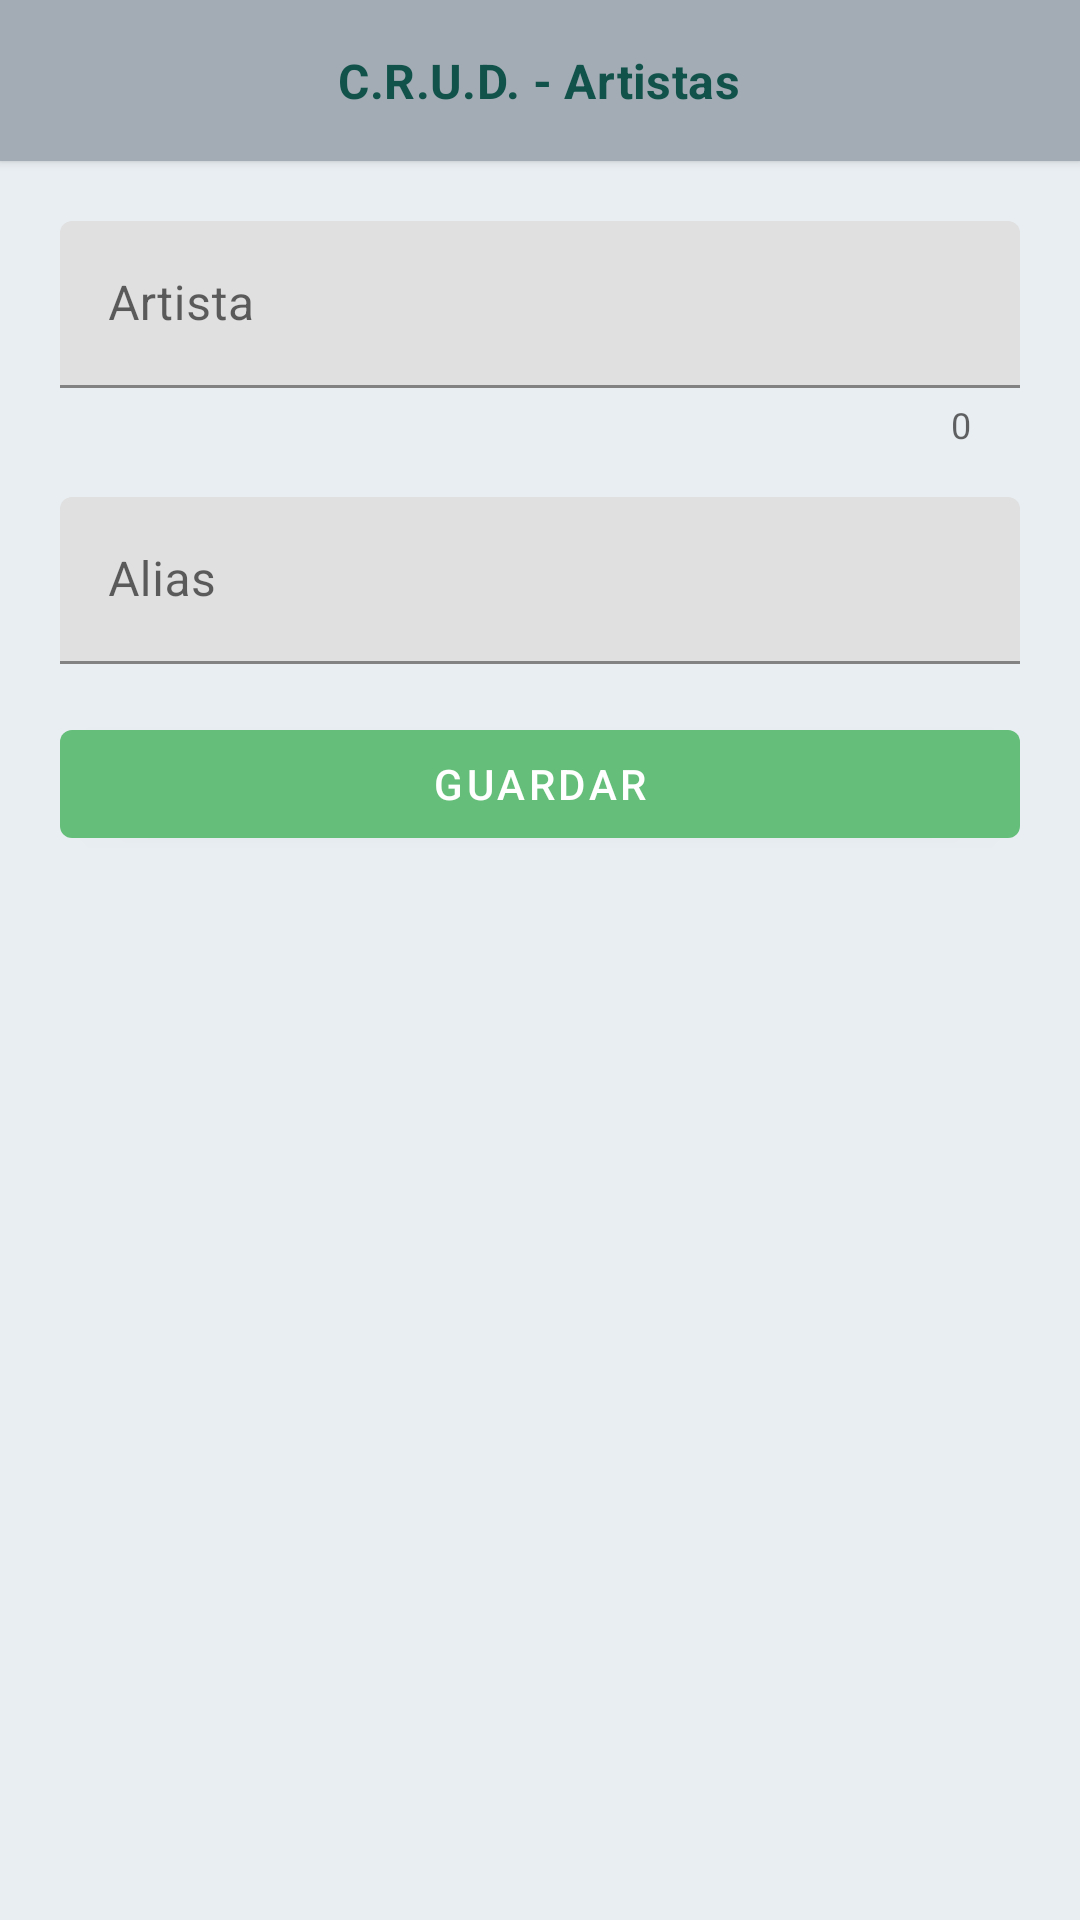

Here is an Android app screen rendered from its layout file. Give the layout XML and the strings, colors and styles it references.
<!-- AndroidManifest.xml: application theme Theme.Music -->
<!-- res/layout/activity_crudartist.xml -->
<?xml version="1.0" encoding="utf-8"?>
<androidx.constraintlayout.widget.ConstraintLayout xmlns:android="http://schemas.android.com/apk/res/android"
    xmlns:app="http://schemas.android.com/apk/res-auto"
    xmlns:tools="http://schemas.android.com/tools"
    android:layout_width="match_parent"
    android:layout_height="match_parent"
    android:background="@color/app_bg_main"
    tools:context=".CRUDArtistActivity">
    <RelativeLayout
        android:id="@+id/rlTitle"
        android:layout_width="match_parent"
        android:layout_height="wrap_content"
        android:padding="16dp"
        android:gravity="center|start"
        app:layout_constraintTop_toTopOf="parent"
        android:background="@color/app_action_normal"
        android:elevation="2dp"
        >

        <ImageView
            android:id="@+id/ivBack"
            android:layout_width="wrap_content"
            android:layout_height="wrap_content"
            android:layout_alignParentStart="true"
            android:src="@drawable/ic_back_arrow" />

        <TextView
            style="@style/TextAppearance.MaterialComponents.Subtitle1"
            android:layout_width="wrap_content"
            android:layout_height="wrap_content"
            android:layout_centerInParent="true"
            android:fontFamily="@font/chakra_petch_medium"
            android:text="C.R.U.D. - Artistas"
            android:textColor="@color/app_primary_text"
            android:textStyle="bold" />
    </RelativeLayout>
    <LinearLayout
        android:layout_width="match_parent"
        android:layout_height="wrap_content"
        app:layout_constraintTop_toBottomOf="@+id/rlTitle"
        android:orientation="vertical"
        android:padding="20dp">
        <com.google.android.material.textfield.TextInputLayout
            android:id="@+id/tilName"
            android:layout_width="match_parent"
            android:layout_height="wrap_content"
            app:errorEnabled="true"
            app:counterEnabled="true"
            android:hint="Artista">
            <com.google.android.material.textfield.TextInputEditText
                android:id="@+id/etName"
                android:layout_width="match_parent"
                android:layout_height="wrap_content" />
        </com.google.android.material.textfield.TextInputLayout>
        <Space
            android:layout_width="wrap_content"
            android:layout_height="@dimen/space_height" />
        <com.google.android.material.textfield.TextInputLayout
                android:id="@+id/tilAlias"
                android:layout_width="match_parent"
                android:layout_height="wrap_content"
                android:hint="Alias">
                <com.google.android.material.textfield.TextInputEditText
                    android:id="@+id/etAlias"
                    android:layout_width="match_parent"
                    android:layout_height="wrap_content" />
        </com.google.android.material.textfield.TextInputLayout>
        <Space
            android:layout_width="wrap_content"
            android:layout_height="@dimen/space_height" />
        <com.google.android.material.button.MaterialButton
            android:id="@+id/btnSave"
            android:layout_width="match_parent"
            android:layout_height="wrap_content"
            android:text="Guardar"
            android:textSize="14dp"
            app:backgroundTint="@color/app_bg_hover"
            app:tint="@color/black"
            android:layout_gravity="center"
            android:gravity="center"
            />


    </LinearLayout>
</androidx.constraintlayout.widget.ConstraintLayout>
<!-- resources referenced by this layout -->
<resources>
  <color name="app_action_normal">#A3ABB4</color>
  <color name="app_bg_hover">#65BF7A</color>
  <color name="app_bg_main">#E9EEF2</color>
  <color name="app_primary_text">#11534B</color>
  <color name="black">#FF000000</color>
  <dimen name="space_height">16dp</dimen>
  <style name="Theme.Music" parent="Theme.MaterialComponents.DayNight.NoActionBar">
          
          <item name="colorPrimary">@color/purple_500</item>
          <item name="colorPrimaryVariant">@color/purple_700</item>
          <item name="colorOnPrimary">@color/white</item>
          
          <item name="colorSecondary">@color/teal_200</item>
          <item name="colorSecondaryVariant">@color/teal_700</item>
          <item name="colorOnSecondary">@color/black</item>
          
          <item name="android:statusBarColor" tools:targetApi="l">?attr/colorPrimaryVariant</item>
          
      </style>
  <color name="purple_500">#FF6200EE</color>
  <color name="purple_700">#FF3700B3</color>
  <color name="white">#FFFFFFFF</color>
  <color name="teal_200">#FF03DAC5</color>
  <color name="teal_700">#FF018786</color>
</resources>
